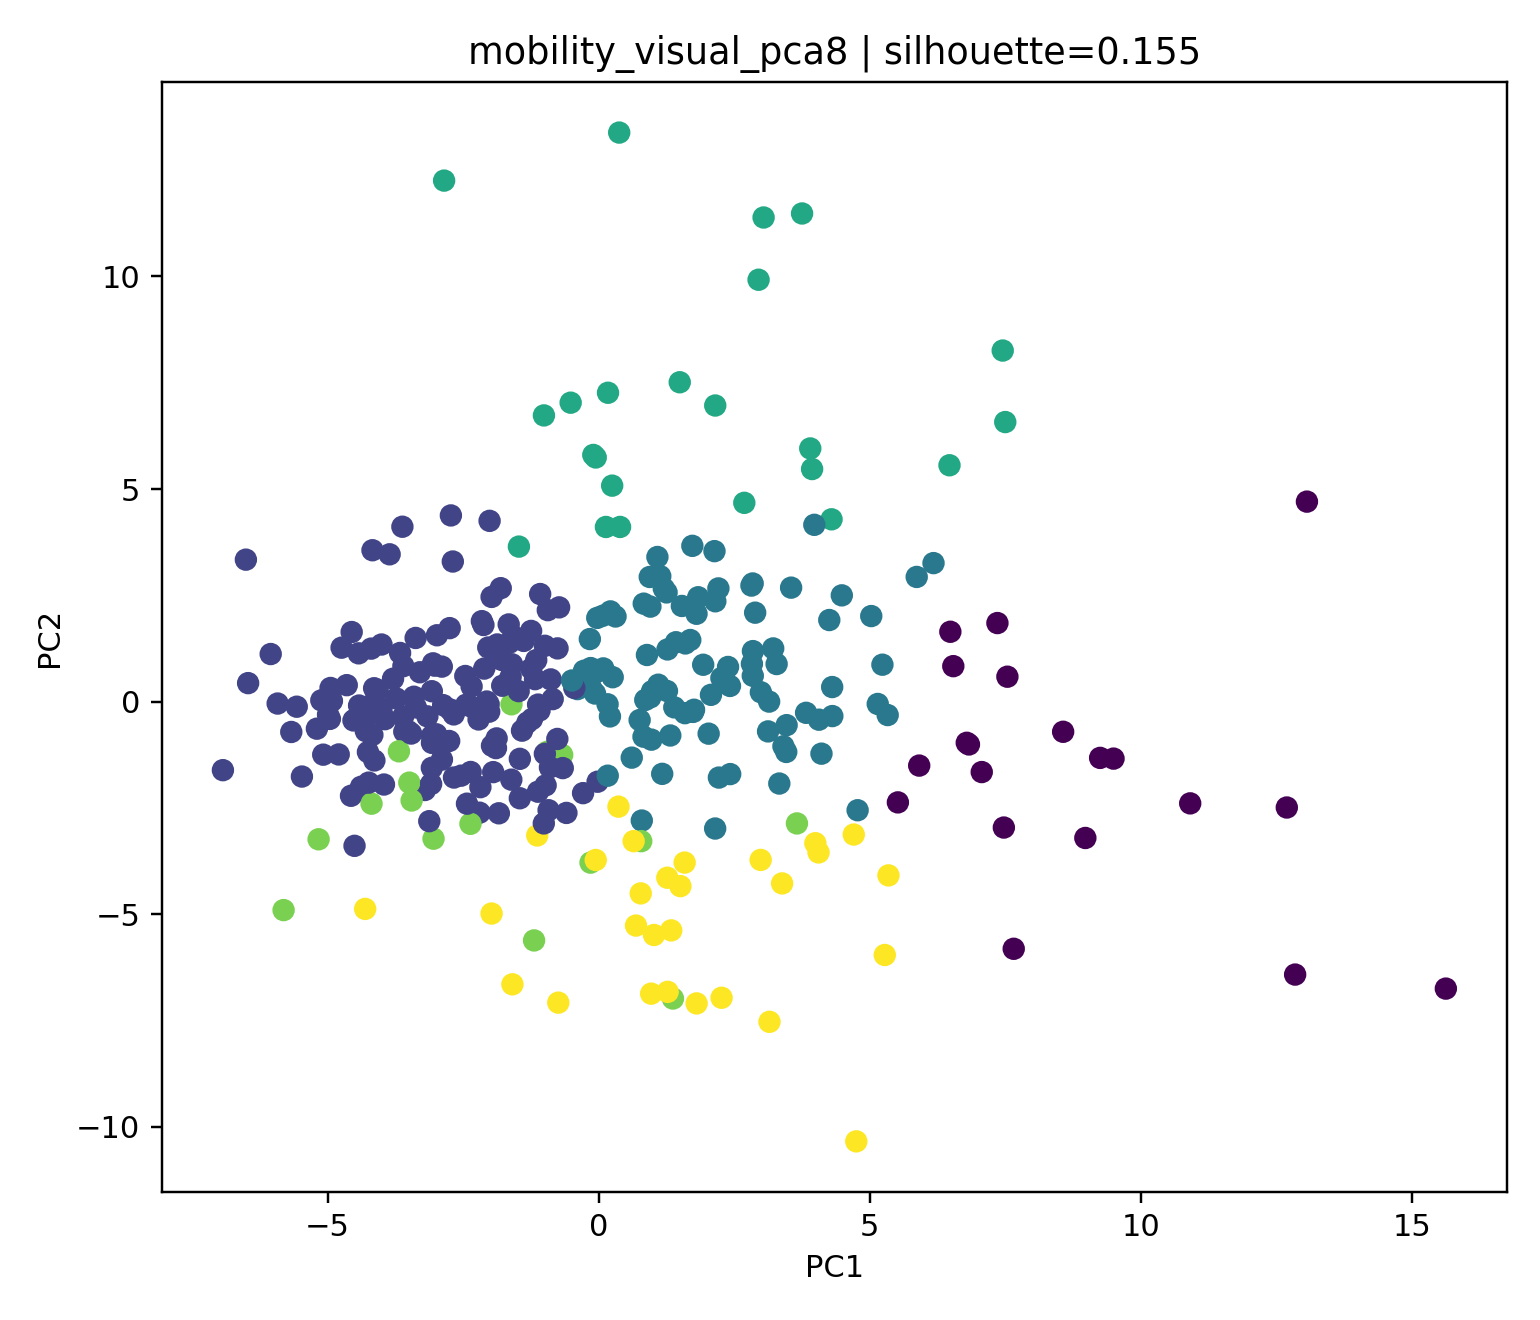

The data file committed next to this chart (first rows):
station_id, station_name, cluster, pca_x, pca_y
2519, 까치산, 0, 13.06, 4.703
2824, 단대오거리, 0, 12.69, -2.491
2561, 마천, 0, 15.62, -6.751
249, 신정네거리, 0, 8.566, -0.7102
2716, 중계, 0, 6.486, 1.642
2611, 응암, 0, 7.538, 0.5853
314, 홍제, 0, 9.496, -1.341
2560, 거여, 0, 6.829, -1.008
4107, 가양, 0, 7.065, -1.658
2823, 남한산성입구(성남법원.검찰청), 0, 12.85, -6.421
2820, 장지, 0, 6.541, 0.8334
213, 구의(광진구청), 2, 5.866, 2.932
2750, 광명사거리, 0, 10.91, -2.394
2749, 철산, 0, 9.249, -1.324
2757, 부천시청, 0, 7.473, -2.963
248, 양천구청, 2, 3.826, -0.264
4709, 북한산보국문, 0, 7.655, -5.815
410, 상계, 0, 6.789, -0.9692
211, 성수, 3, 6.47, 5.559
2518, 화곡, 0, 7.354, 1.847
2626, 대흥(서강대앞), 2, 1.804, 2.066
310, 구파발, 0, 8.976, -3.208
2517, 우장산, 2, 5.33, -0.3169
333, 매봉, 2, 3.219, 1.25
2544, 장한평, 2, 5.233, 0.8678
413, 쌍문, 2, 6.176, 3.257
4109, 등촌, 2, 3.459, -1.184
2739, 남성, 2, 2.845, 1.187
2826, 수진, 2, 4.776, -2.555
221, 역삼, 3, 7.452, 8.257
2553, 고덕, 2, 4.109, -1.225
4129, 봉은사, 2, 2.208, 2.662
2516, 발산, 2, 2.84, 2.778
2617, 새절(신사), 2, 4.063, -0.4257
2522, 오목교(목동운동장앞), 2, 3.549, 2.68
424, 명동, 3, 3.936, 5.47
2554, 상일동, 0, 5.912, -1.505
2525, 영등포시장, 2, 0.8313, 2.304
326, 압구정, 3, 4.295, 4.287
416, 미아사거리, 2, 4.484, 2.499
2819, 문정, 2, 2.886, 2.091
341, 경찰병원, 2, 1.269, 1.227
2815, 잠실(송파구청), 3, 0.249, 5.079
2740, 숭실대입구(살피재), 2, 2.421, 0.368
231, 신대방, 2, 4.253, 1.918
331, 남부터미널(예술의전당), 2, 5.027, 2.012
4114, 국회의사당, 2, 2.028, -0.7543
2616, 구산, 5, 4.705, -3.127
2551, 굽은다리(강동구민회관앞), 2, 2.071, 0.1589
2546, 아차산(어린이대공원후문), 2, 2.991, 0.2195
2618, 증산(명지대앞), 2, 3.124, -0.7011
318, 안국, 2, 4.307, 0.342
2550, 길동, 2, 0.8901, 1.096
327, 신사, 3, 2.686, 4.675
154, 종로5가, 2, 1.083, 3.401
2528, 여의나루, 2, 2.386, 0.8144
225, 방배, 2, 3.282, 0.8831
2747, 남구로, 2, 1.689, 1.448
417, 길음, 2, 2.151, 2.359
2825, 신흥, 5, 3.996, -3.331
... 267 more rows
